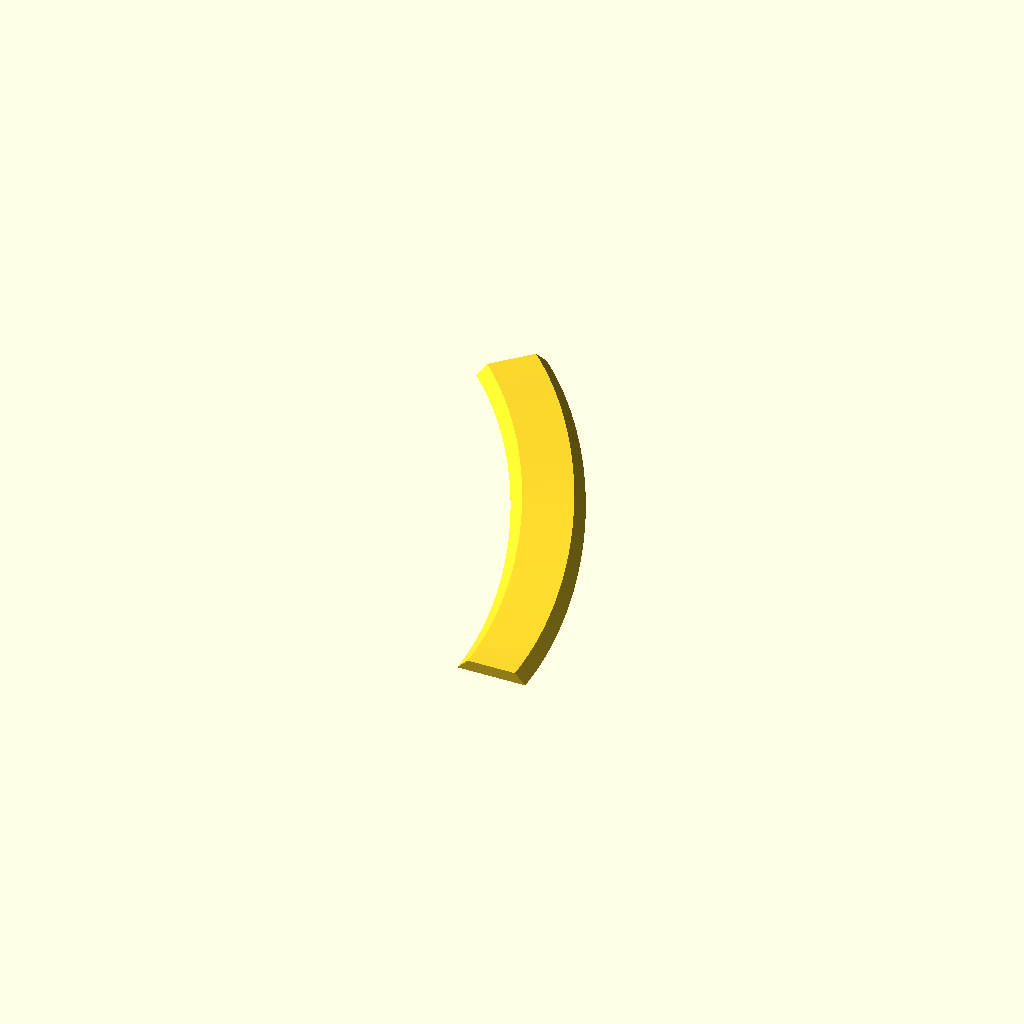
Cell 1: the model at its default parameters.
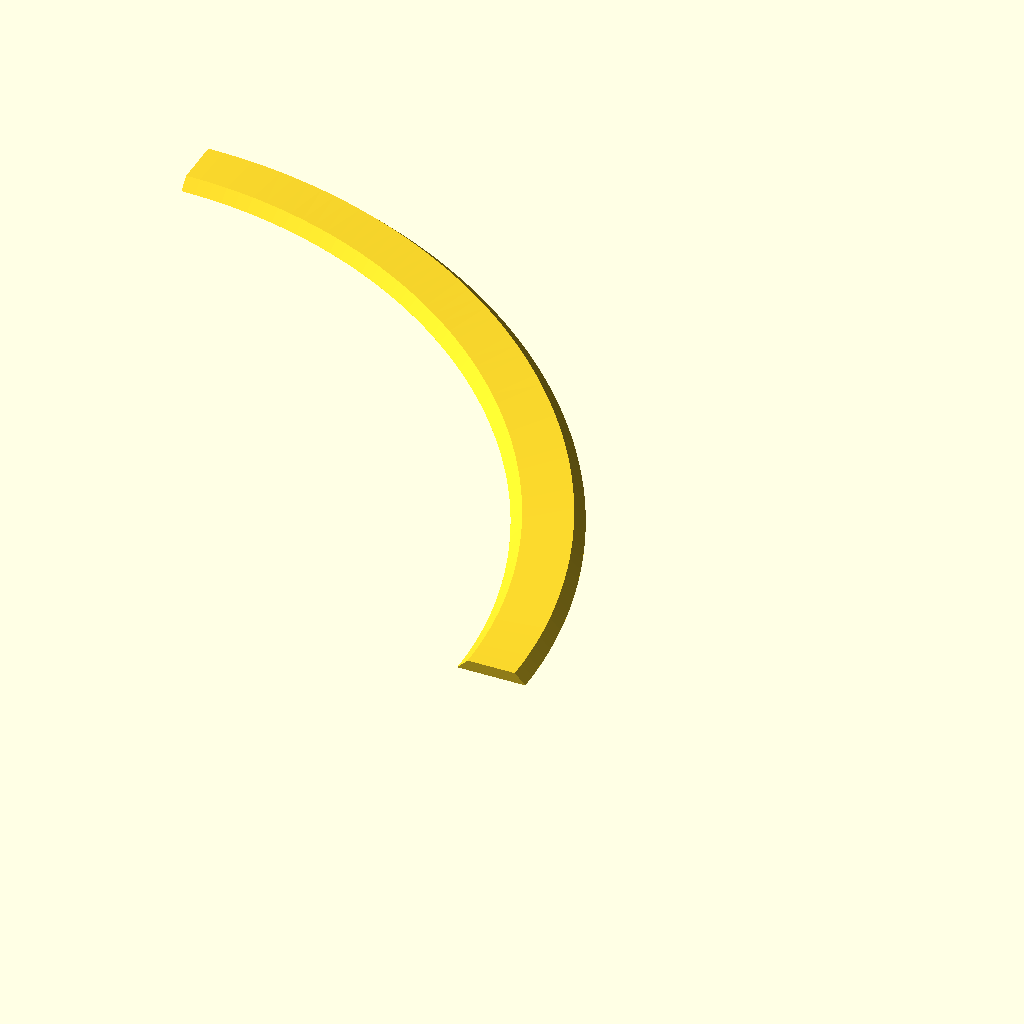
Cell 2: angle_end = 90 (everything else at default).
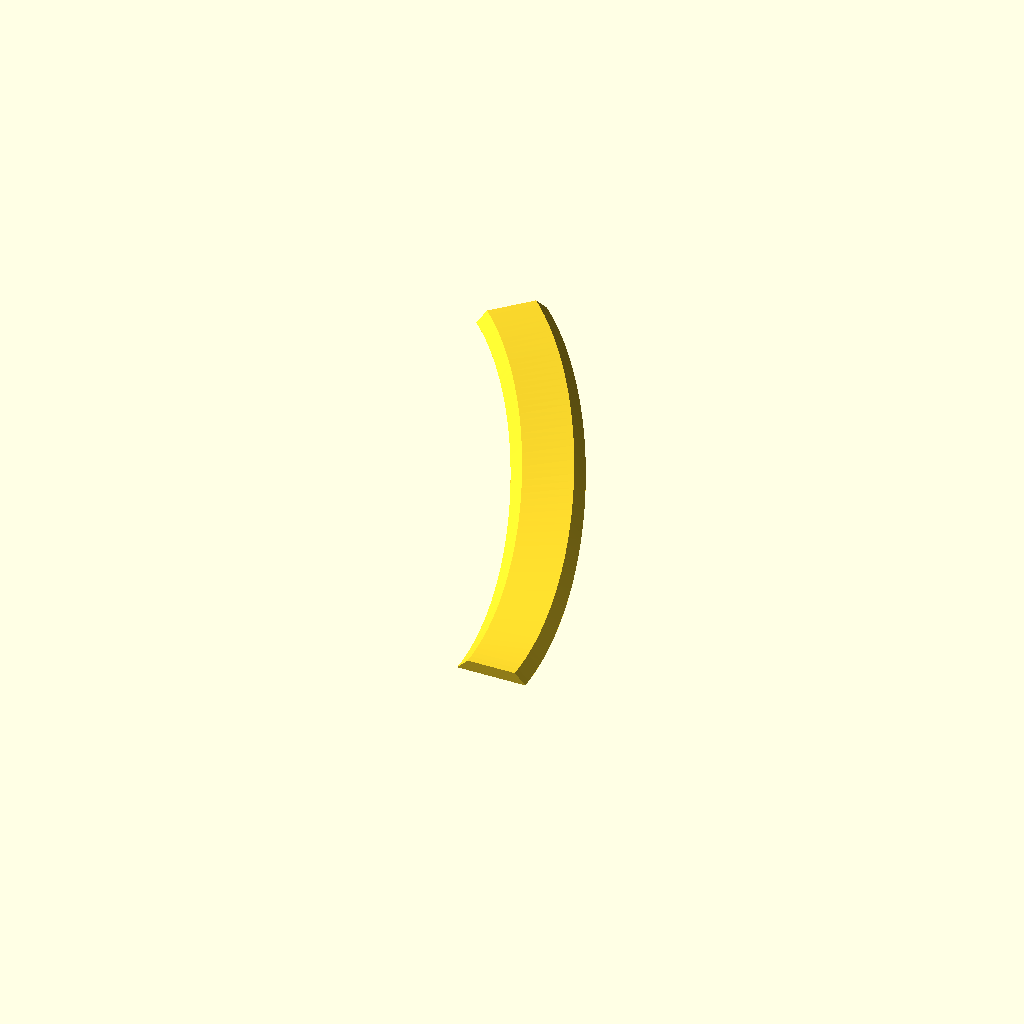
Cell 3: z_end = 90 (everything else at default).
All cells are drawn from one camera (rotation 55°, 0°, 25°, orthographic, colour scheme Cornfield), so only the parameter changes between them.
Source of the model, track_n/track2.scad:
// --- Parameter ---
radius      = 420.0; // Bogenradius bis Gleismitte (mm)
angle_start = 0.0;   // Startwinkel in Grad
angle_end   = 45.0;  // Endwinkel in Grad (auch < angle_start möglich)
steps       = 60;    // Segmente entlang des Bogens

z_start     = 10.0;  // Höhe am Startwinkel (mm)
z_end       = 45.0;  // Höhe am Endwinkel (mm)
slope_start = 0.0;   // Steigung am Startwinkel (dz / ds, z.B. 0.03 = 3%)
slope_end   = 0.0;   // Steigung am Endwinkel (dz / ds)

w_top       = 36.0;  // Breite Oberkante Gleisbett (mm)
w_bottom    = 52.0;  // Breite Unterkante Gleisbett (mm)
bed_height  = 8.0;   // Dicke des Gleisbett-Körpers (mm)

// --- Kubische Bézier-Höhenfunktion ---
function bezier1D(p0, p1, p2, p3, t) =
    pow(1 - t, 3) * p0 +
    3 * pow(1 - t, 2) * t * p1 +
    3 * (1 - t) * pow(t, 2) * p2 +
    pow(t, 3) * p3;

function z_profile(t, L, z0, z1, m0, m1) =
    bezier1D(
        z0,
        z0 + (m0 * L) / 3.0,
        z1 - (m1 * L) / 3.0,
        z1,
        t
    );

function arc_pt(r, ang, z) = [r * cos(ang), r * sin(ang), z];

// --- 3D-Bogen-Gleisbett als Polyhedron ---
module bezier_trackbed_arc() {
    d_ang = angle_end - angle_start;
    arc_len = radius * abs(d_ang) * PI / 180.0;

    rib = w_bottom / 2;
    rit = w_top / 2;
    rob = w_bottom / 2;
    rot = w_top / 2;

    // 4 Punkte pro Querschnitt:
    // 0: innen-unten, 1: außen-unten, 2: außen-oben, 3: innen-oben
    points = [
        for (i = [0 : steps])
            let(
                t   = i / steps,
                ang = angle_start + t * d_ang,
                zb  = z_profile(t, arc_len, z_start, z_end, slope_start, slope_end),
                zt  = zb + bed_height
            )
            each [
                arc_pt(radius - rib, ang, zb),
                arc_pt(radius + rob, ang, zb),
                arc_pt(radius + rot, ang, zt),
                arc_pt(radius - rit, ang, zt)
            ]
    ];

    // Flächenorientierung anpassen, falls im Uhrzeigersinn (d_ang < 0)
    cw = d_ang < 0;

    side_faces = [
        for (i = [0 : steps - 1])
            let(a = i * 4, b = (i + 1) * 4)
            each [
                cw ? [a + 0, a + 1, b + 1, b + 0] : [a + 0, b + 0, b + 1, a + 1], // Boden
                cw ? [a + 1, a + 2, b + 2, b + 1] : [a + 1, b + 1, b + 2, a + 2], // Außenflanke
                cw ? [a + 2, a + 3, b + 3, b + 2] : [a + 2, b + 2, b + 3, a + 3], // Oberseite
                cw ? [a + 3, a + 0, b + 0, b + 3] : [a + 3, b + 3, b + 0, a + 0]  // Innenflanke
            ]
    ];

    last = steps * 4;
    start_cap = cw ? [0, 1, 2, 3] : [0, 3, 2, 1];
    end_cap   = cw ? [last + 1, last + 0, last + 3, last + 2] : [last + 1, last + 2, last + 3, last + 0];

    faces = concat(side_faces, [start_cap, end_cap]);

    polyhedron(points = points, faces = faces, convexity = 10);
}

bezier_trackbed_arc();
Customizer parameters (derived from the source; name, type, default, range or options):
radius: number, default 420
angle_start: number, default 0
angle_end: number, default 45
steps: number, default 60
z_start: number, default 10
z_end: number, default 45
slope_start: number, default 0
slope_end: number, default 0
w_top: number, default 36
w_bottom: number, default 52
bed_height: number, default 8
